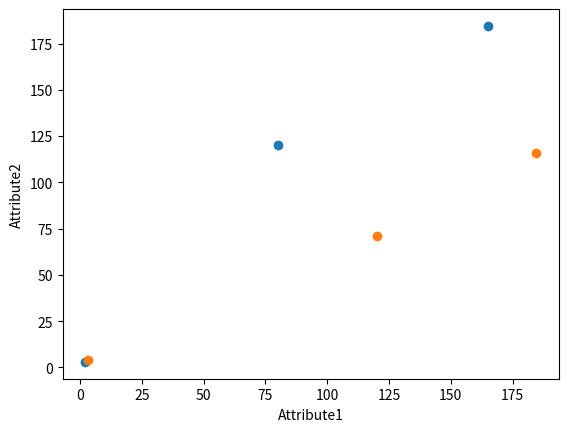

The matplotlib source for this figure:
import numpy as np
import pylab
import scipy.stats as stats
import pandas as pd
import matplotlib.pyplot as plot

# https://numpy.org/doc/stable/user/absolute_beginners.html
# https://docs.scipy.org/doc/scipy/tutorial/index.html#user-guide

def mytest01():
    data = np.mat([[1, 200, 105, 3, False],
                   [2, 165,  80, 2, False],
                   [3, 184.5, 120, 2, False],
                   [4, 116, 70.8, 1, False],
                   [5, 270, 150, 4, False]])
    row = 0
    for line in data:
        row += 1

    print(row)        # 5
    print(data.size)  # 25
    print(data[0, 3]) # 3.0
    print(data[0, 4]) # 0.0
    print(data)

def mytest02():
    data = np.mat([[1, 200, 105, 3, False],
                   [2, 165,  80, 2, False],
                   [3, 184.5, 120, 2, False],
                   [4, 116, 70.8, 1, False],
                   [5, 270, 150, 4, False]])
    mydata = []
    for row in data:
        mydata.append(row[0,1])

    print(mydata)
    print(np.sum(mydata))
    print(np.mean(mydata))
    print(np.std(mydata))
    print(np.var(mydata))

def mytest03():
    data = np.mat([[1, 200, 105, 3, False],
                   [2, 165,  80, 2, False],
                   [3, 184.5, 120, 2, False],
                   [4, 116, 70.8, 1, False],
                   [5, 270, 150, 4, False]])
    mydata = []
    for row in data:
        mydata.append(row[0,1])

    # https://docs.scipy.org/doc/scipy/reference/generated/scipy.stats.probplot.html#scipy.stats.probplot
    # Calculate quantiles for a probability plot, and optionally show the plot.
    stats.probplot(mydata, plot=pylab, rvalue=True)
    pylab.show()


def mytest04():
    rocksVMines = pd.DataFrame([[1, 200, 105, 3, False],
                         [2, 165,  80, 2, False],
                         [3, 184.5, 120, 2, False],
                         [4, 116, 70.8, 1, False],
                         [5, 270, 150, 4, False]])
    dataRow1 = rocksVMines.iloc[1, 0:3]
    dataRow2 = rocksVMines.iloc[2, 0:3]
    dataRow3 = rocksVMines.iloc[3, 0:3]

    plot.scatter(dataRow1, dataRow2)
    plot.xlabel("Attribute1")
    plot.ylabel("Attribute2")
    plot.show()

    plot.scatter(dataRow2, dataRow3)
    plot.xlabel("Attribute1")
    plot.ylabel("Attribute2")
    plot.show()




#----------------------------------------main----------------------------------------#
def main():
    mytest04()

if __name__ == '__main__':
    main()
